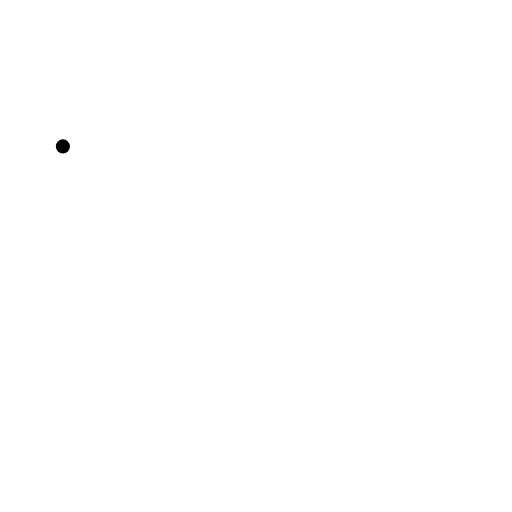
t = 0.00 s
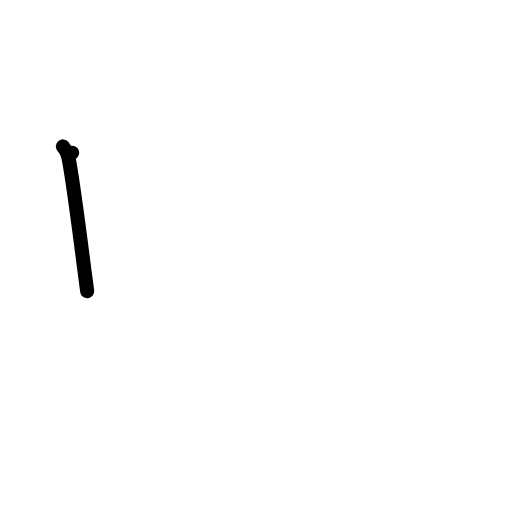
t = 1.00 s
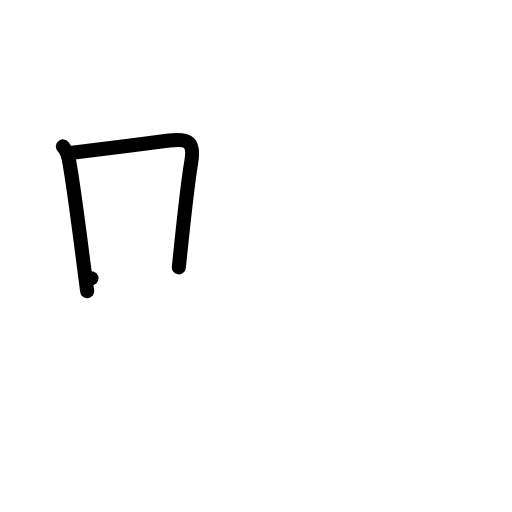
t = 2.00 s
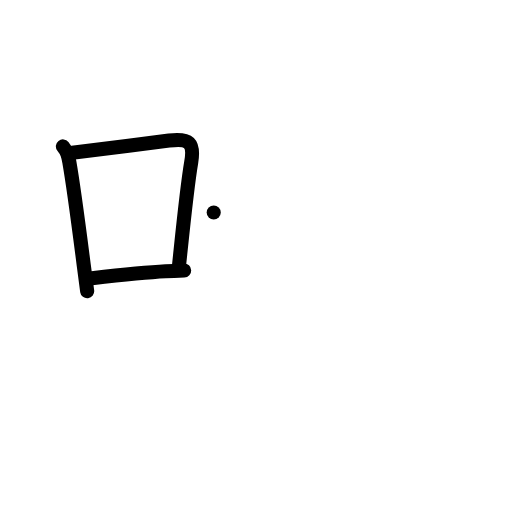
t = 3.00 s
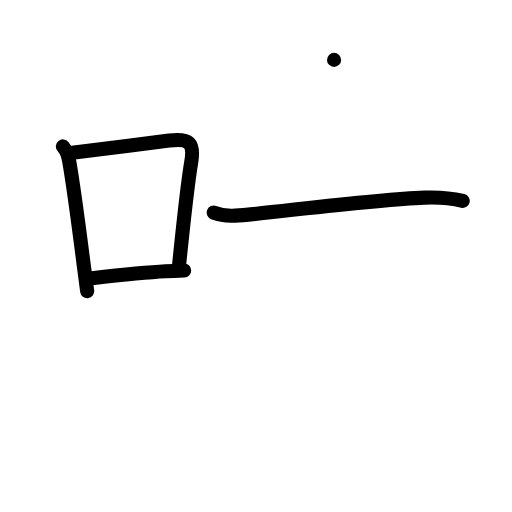
t = 4.00 s
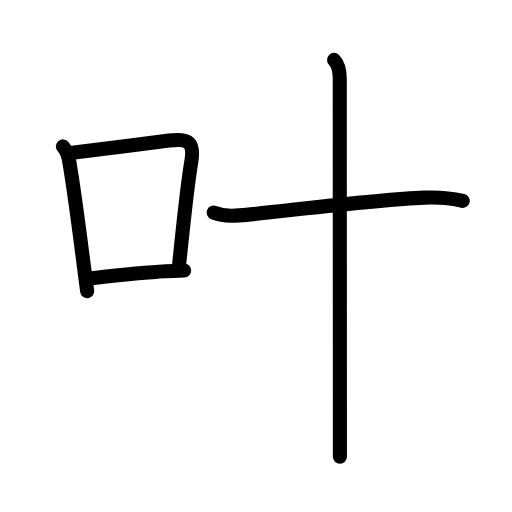
t = 5.00 s

The animated SVG that drew these frames (rendered in a browser with its animation timeline set to each time). Animation: 18 SMIL elements (animate=18); one cycle of 5.00 s.

<?xml version="1.0" encoding="UTF-8"?>
<!--
AniKanjiVG is licensed by CC-BY-SA Paul C. Sommerhoff (https://bitbucket.org/sommerhoff/anikanjivg).
AniKanjiVG uses KanjiVG which is licensed by CC-BY-SA Ulrich Apel (http://kanjivg.tagaini.net).
See also http://creativecommons.org/licenses/by-sa/3.0/
-->
<svg xmlns:kvg='http://kanjivg.tagaini.net' xmlns='http://www.w3.org/2000/svg' width='109' height='109' viewBox='0 0 109 109' style='fill:none;stroke:#000000;stroke-width:3;stroke-linecap:round;stroke-linejoin:round;' id="kvg:kanji_053f6"><g id="kvg:053f6" kvg:element="叶"><g id="kvg:053f6-g1" kvg:element="口" kvg:position="left" kvg:radical="general"><path id="kvg:053f6-s1" kvg:type="㇑" d="M13.39,31.17c0.92,1.16,1.11,1.82,1.37,3.33c0.96,5.52,2.08,14.2,3.08,22.02c0.25,1.92,0.49,3.77,0.72,5.49"><animate attributeName="d" begin="0.0s" dur="0.3333333333333333s" from="M13.39,31.17C13.39,31.17,13.39,31.17,13.39,31.17" to="M13.39,31.17c0.92,1.16,1.11,1.82,1.37,3.33" />
<animate attributeName="d" begin="0.3333333333333333s" dur="0.3333333333333333s" from="M13.39,31.17c0.92,1.16,1.11,1.82,1.37,3.33c0,0,0,0,0,0,0" to="M13.39,31.17c0.92,1.16,1.11,1.82,1.37,3.33c0.96,5.52,2.08,14.2,3.08,22.02" />
<animate attributeName="d" begin="0.6666666666666666s" dur="0.3333333333333333s" from="M13.39,31.17c0.92,1.16,1.11,1.82,1.37,3.33c0.96,5.52,2.08,14.2,3.08,22.02c0,0,0,0,0,0,0" to="M13.39,31.17c0.92,1.16,1.11,1.82,1.37,3.33c0.96,5.52,2.08,14.2,3.08,22.02c0.25,1.92,0.49,3.77,0.72,5.49" />
</path>
<path id="kvg:053f6-s2" kvg:type="㇕b" d="M15.37,32.52c8.27-1.04,13.2-1.65,20.63-2.59c4.31-0.54,5.42,0.41,4.7,4.66c-0.9,5.28-1.62,12.7-2.63,22.33"><animate attributeName="d" begin="1.0s" dur="0.3333333333333333s" from="M15.37,32.52C15.37,32.52,15.37,32.52,15.37,32.52" to="M15.37,32.52c8.27-1.04,13.2-1.65,20.63-2.59" />
<animate attributeName="d" begin="1.3333333333333333s" dur="0.3333333333333333s" from="M15.37,32.52c8.27-1.04,13.2-1.65,20.63-2.59c0,0,0,0,0,0,0" to="M15.37,32.52c8.27-1.04,13.2-1.65,20.63-2.59c4.31-0.54,5.42,0.41,4.7,4.66" />
<animate attributeName="d" begin="1.6666666666666665s" dur="0.3333333333333333s" from="M15.37,32.52c8.27-1.04,13.2-1.65,20.63-2.59c4.31-0.54,5.42,0.41,4.7,4.66c0,0,0,0,0,0,0" to="M15.37,32.52c8.27-1.04,13.2-1.65,20.63-2.59c4.31-0.54,5.42,0.41,4.7,4.66c-0.9,5.28-1.62,12.7-2.63,22.33" />
<animate attributeName="d" begin="0s" dur="1.0s" from="M-100,-100" to="M-100,-100" />
</path>
<path id="kvg:053f6-s3" kvg:type="㇐b" d="M19.47,59.24c4.65-0.52,10.89-1.22,15.78-1.48c1.47-0.08,2.81-0.13,3.96-0.17"><animate attributeName="d" begin="2.0s" dur="0.5s" from="M19.47,59.24C19.47,59.24,19.47,59.24,19.47,59.24" to="M19.47,59.24c4.65-0.52,10.89-1.22,15.78-1.48" />
<animate attributeName="d" begin="2.5s" dur="0.5s" from="M19.47,59.24c4.65-0.52,10.89-1.22,15.78-1.48c0,0,0,0,0,0,0" to="M19.47,59.24c4.65-0.52,10.89-1.22,15.78-1.48c1.47-0.08,2.81-0.13,3.96-0.17" />
<animate attributeName="d" begin="0s" dur="2.0s" from="M-100,-100" to="M-100,-100" />
</path>
</g>
<g id="kvg:053f6-g2" kvg:element="十" kvg:position="right"><path id="kvg:053f6-s4" kvg:type="㇐" d="M45.5,45.25c2.64,1.01,5.13,0.67,7.88,0.39c10.55-1.08,27.07-3.17,37-3.56c2.71-0.11,5.47,0.06,8.13,0.68"><animate attributeName="d" begin="3.0s" dur="0.3333333333333333s" from="M45.5,45.25C45.5,45.25,45.5,45.25,45.5,45.25" to="M45.5,45.25c2.64,1.01,5.13,0.67,7.88,0.39" />
<animate attributeName="d" begin="3.3333333333333335s" dur="0.3333333333333333s" from="M45.5,45.25c2.64,1.01,5.13,0.67,7.88,0.39c0,0,0,0,0,0,0" to="M45.5,45.25c2.64,1.01,5.13,0.67,7.88,0.39c10.55-1.08,27.07-3.17,37-3.56" />
<animate attributeName="d" begin="3.6666666666666665s" dur="0.3333333333333333s" from="M45.5,45.25c2.64,1.01,5.13,0.67,7.88,0.39c10.55-1.08,27.07-3.17,37-3.56c0,0,0,0,0,0,0" to="M45.5,45.25c2.64,1.01,5.13,0.67,7.88,0.39c10.55-1.08,27.07-3.17,37-3.56c2.71-0.11,5.47,0.06,8.13,0.68" />
<animate attributeName="d" begin="0s" dur="3.0s" from="M-100,-100" to="M-100,-100" />
</path>
<path id="kvg:053f6-s5" kvg:type="㇑" d="M71.12,12.75c1.07,1.06,1.21,2.38,1.21,4c0,9.59,0.03,61.62,0.03,71c0,3.88,0,7.14,0,9.5"><animate attributeName="d" begin="4.0s" dur="0.3333333333333333s" from="M71.12,12.75C71.12,12.75,71.12,12.75,71.12,12.75" to="M71.12,12.75c1.07,1.06,1.21,2.38,1.21,4" />
<animate attributeName="d" begin="4.333333333333333s" dur="0.3333333333333333s" from="M71.12,12.75c1.07,1.06,1.21,2.38,1.21,4c0,0,0,0,0,0,0" to="M71.12,12.75c1.07,1.06,1.21,2.38,1.21,4c0,9.59,0.03,61.62,0.03,71" />
<animate attributeName="d" begin="4.666666666666667s" dur="0.3333333333333333s" from="M71.12,12.75c1.07,1.06,1.21,2.38,1.21,4c0,9.59,0.03,61.62,0.03,71c0,0,0,0,0,0,0" to="M71.12,12.75c1.07,1.06,1.21,2.38,1.21,4c0,9.59,0.03,61.62,0.03,71c0,3.88,0,7.14,0,9.5" />
<animate attributeName="d" begin="0s" dur="4.0s" from="M-100,-100" to="M-100,-100" />
</path>
</g>
</g>
</svg>
